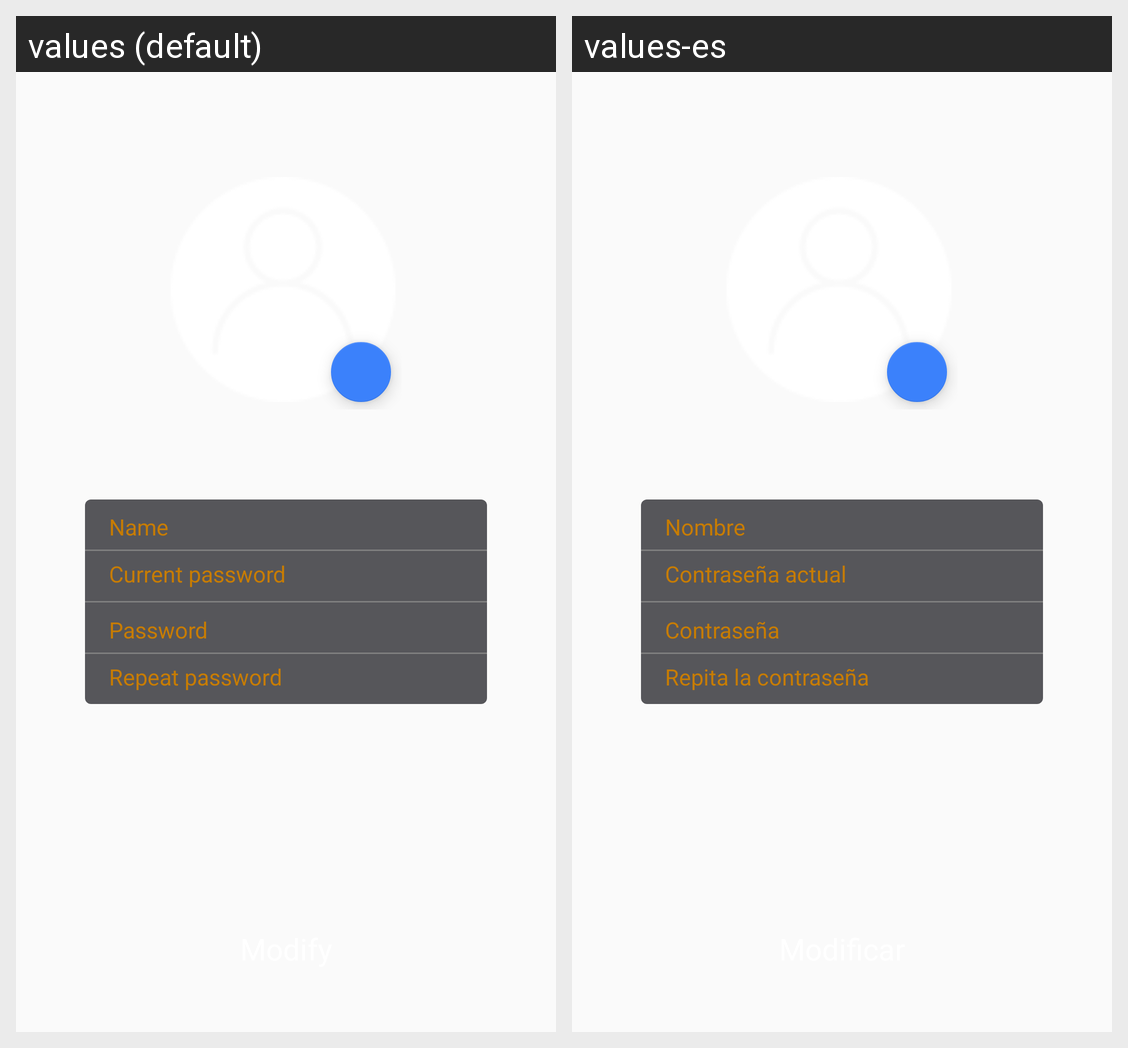

Translations of the strings shown on this Android screen, per locale in the grid:
Android screen res/layout/act_perfil.xml rendered under 2 locales, left to right: values (default), values-es. Device: Nexus 5 (rendered at 1080×1920; each locale shown at half size, 540×960, under a caption strip naming it); theme AppTheme.
Strings drawn on this screen, with the default value and each locale's value (text and hints the layout hard-codes, and strings that could not be matched under every locale, appear in the picture but are not listed):

name_text
  values: Name
  values-es: Nombre

current_password_text
  values: Current password
  values-es: Contraseña actual

password_text
  values: Password
  values-es: Contraseña

repeat_password_text
  values: Repeat password
  values-es: Repita la contraseña
